Photos from the image-classification dataset "processed" in the GitHub repository Utkarsh-Pr/MedGuard. Its 52 classes are: Acemiz, Allegra, alprax 0 25, Amalong, Atarax, Becozinc, Bifilac, Canitiz, Cetzine, Ciplar 10, Cofsils, Cranmed, Cyclopam, D-Rise, D-Well, D3 More 2K, Dolo 650, Eldoper, Emeset, Etoshine 90, Etoshine MR, Folvite, Gelusil, Gestorab, glimi save M 0 5, Gluxit 10, M-Strong, Meftal 250 DT, melecobalamine, Menoease, Metronidazole, Montair, Muvera, Mysopas, Pacimol 650, Pan 20, Pan-D, Paracip 650, Redotil, Shelcal 500, Sibelium 10mg, Sompraz, Strepsils, Tayo 60K, Tendonease, Udapa-Trio, Unienzyme, Velgut, Vitamin E, Vomikind, Zincovit, Zofer.

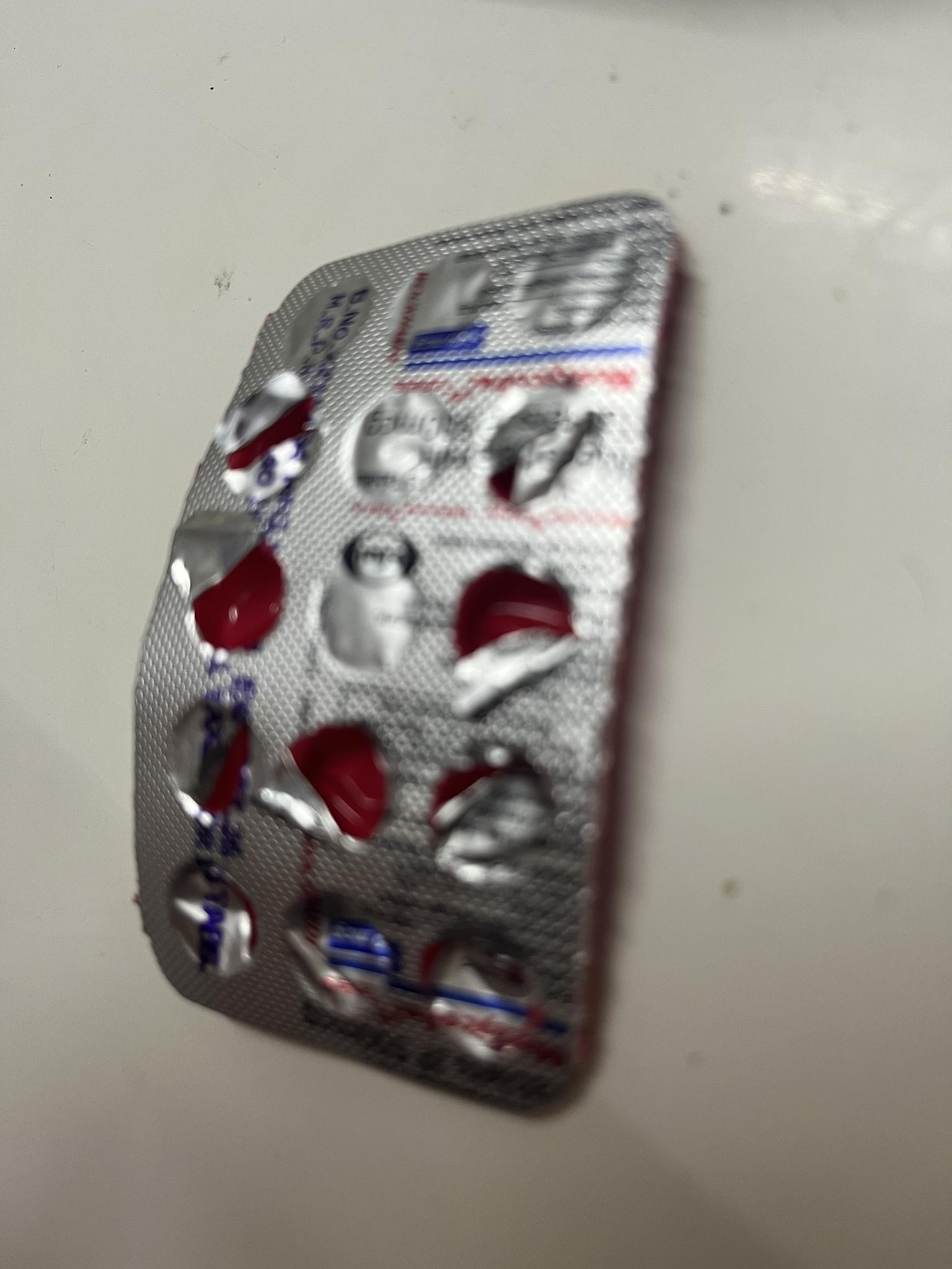
Label: melecobalamine

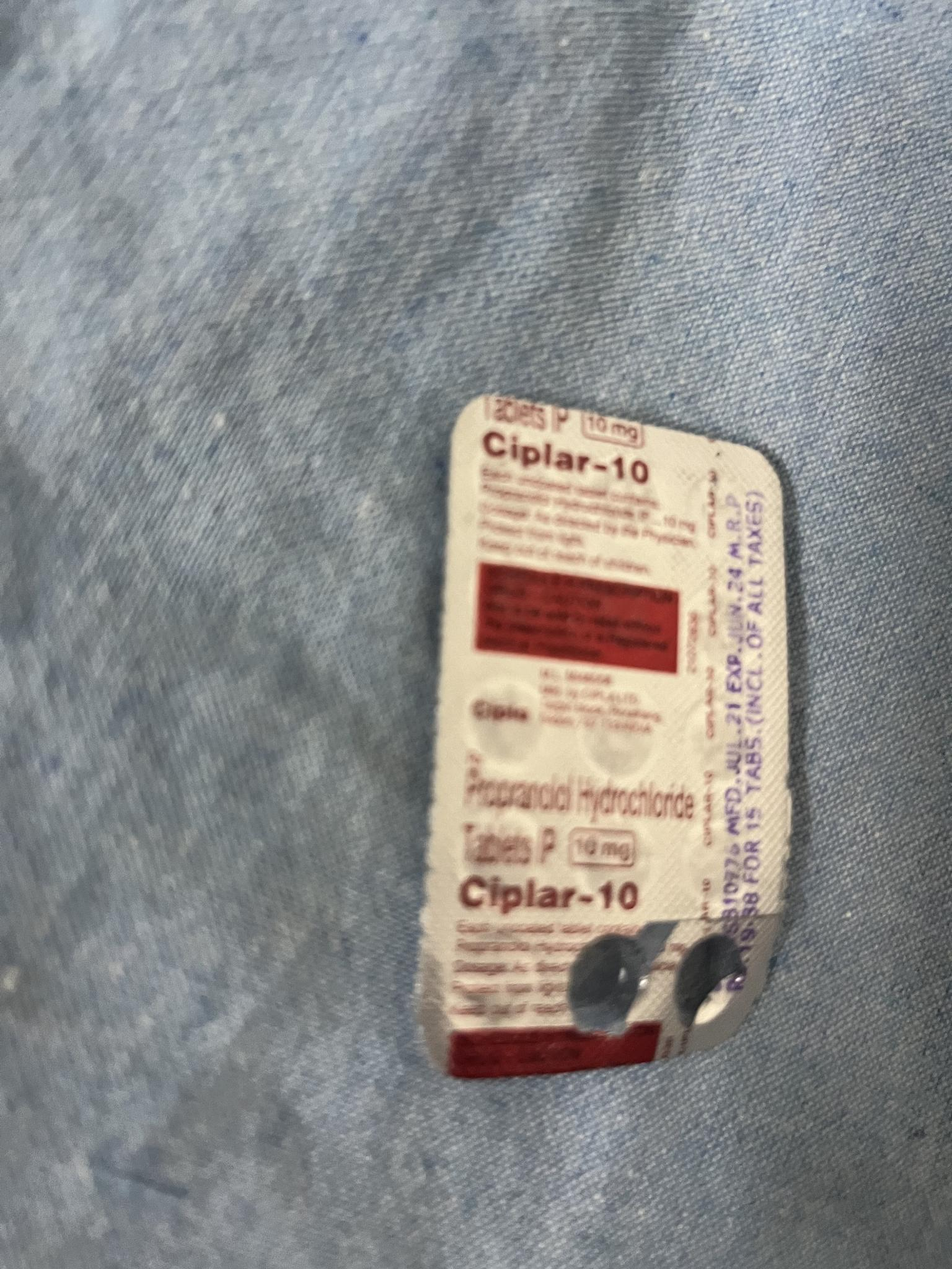
Label: Ciplar 10

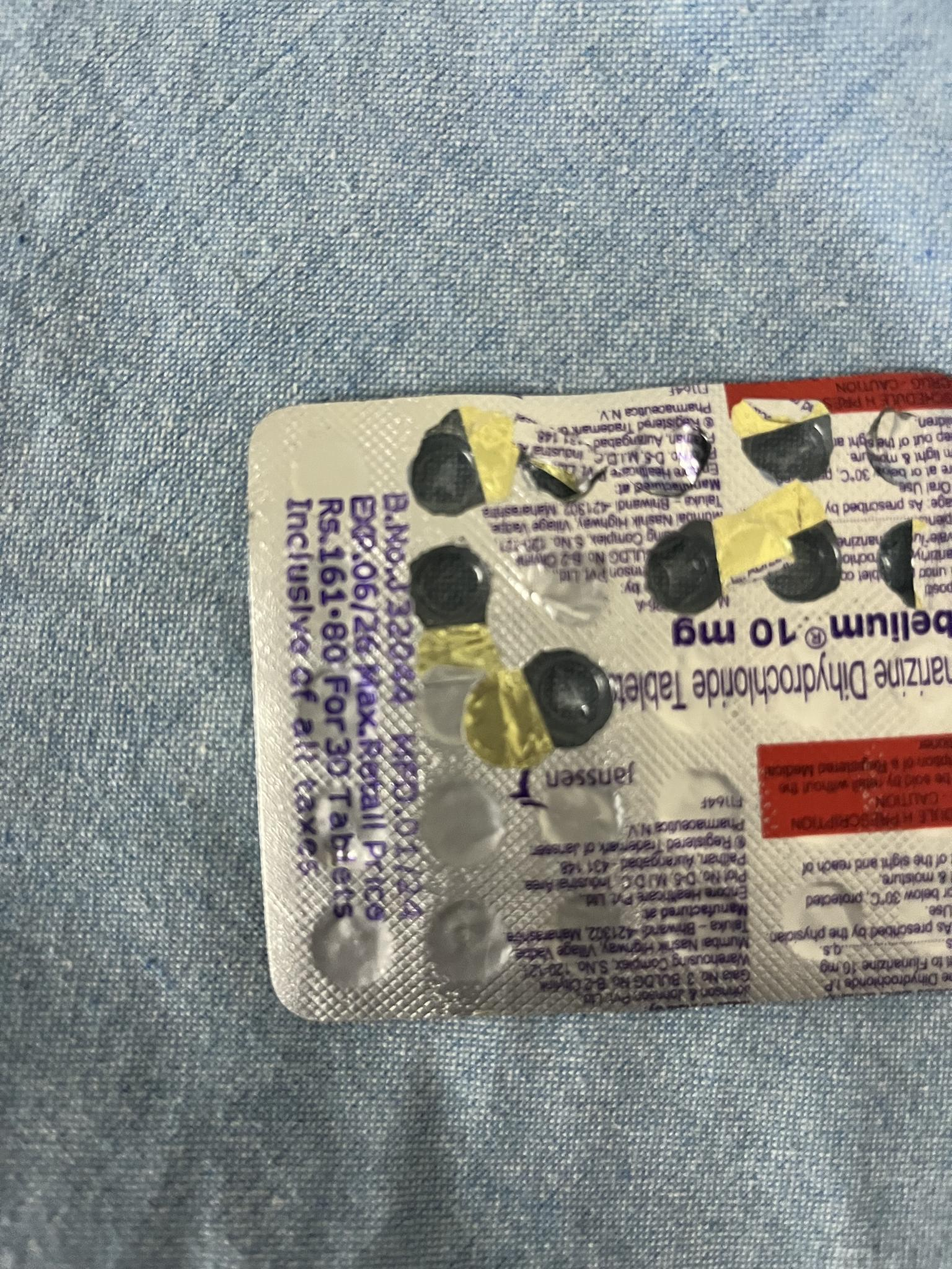
Label: Sibelium 10mg

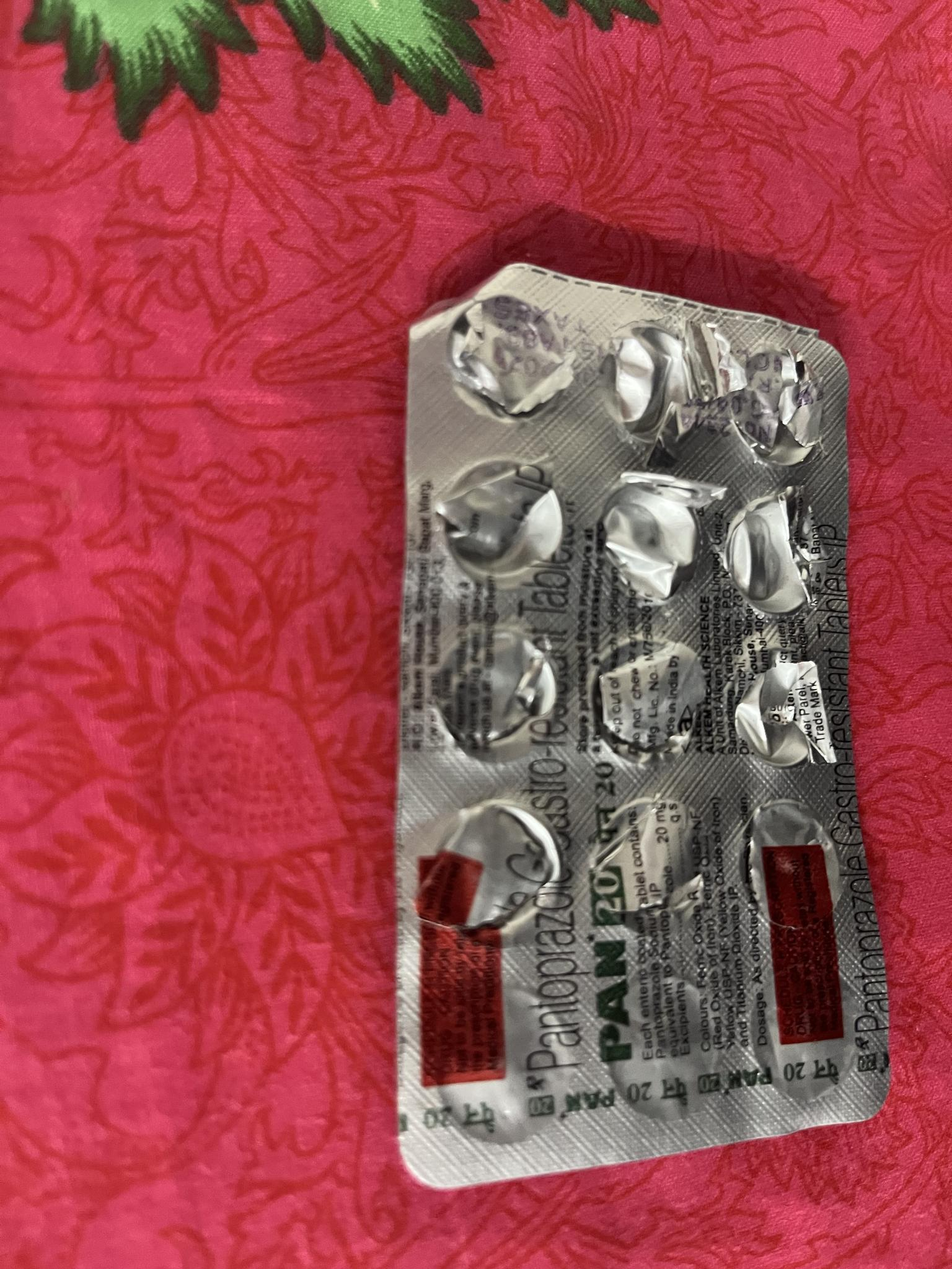
Label: Pan 20

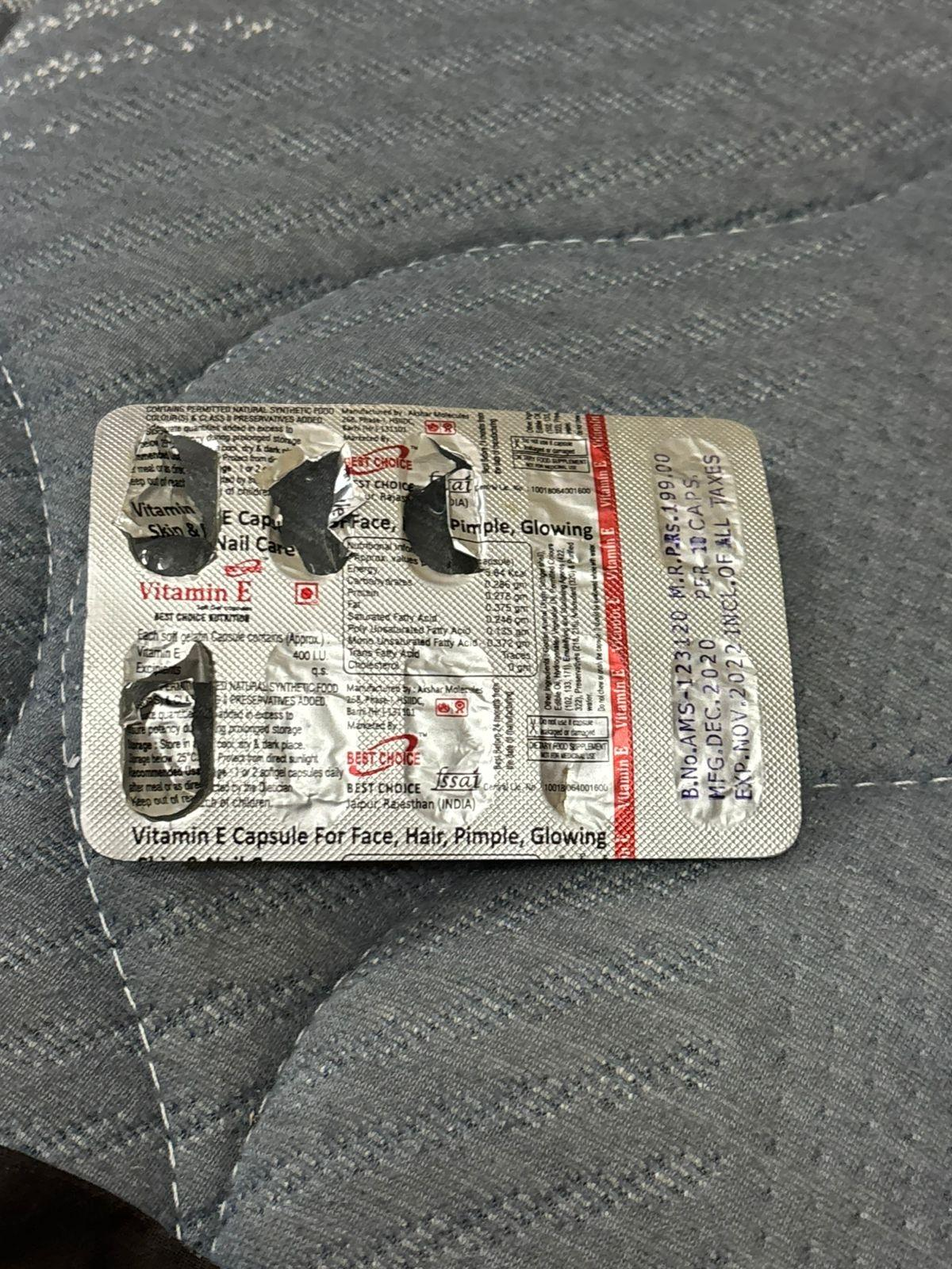
Label: Vitamin E

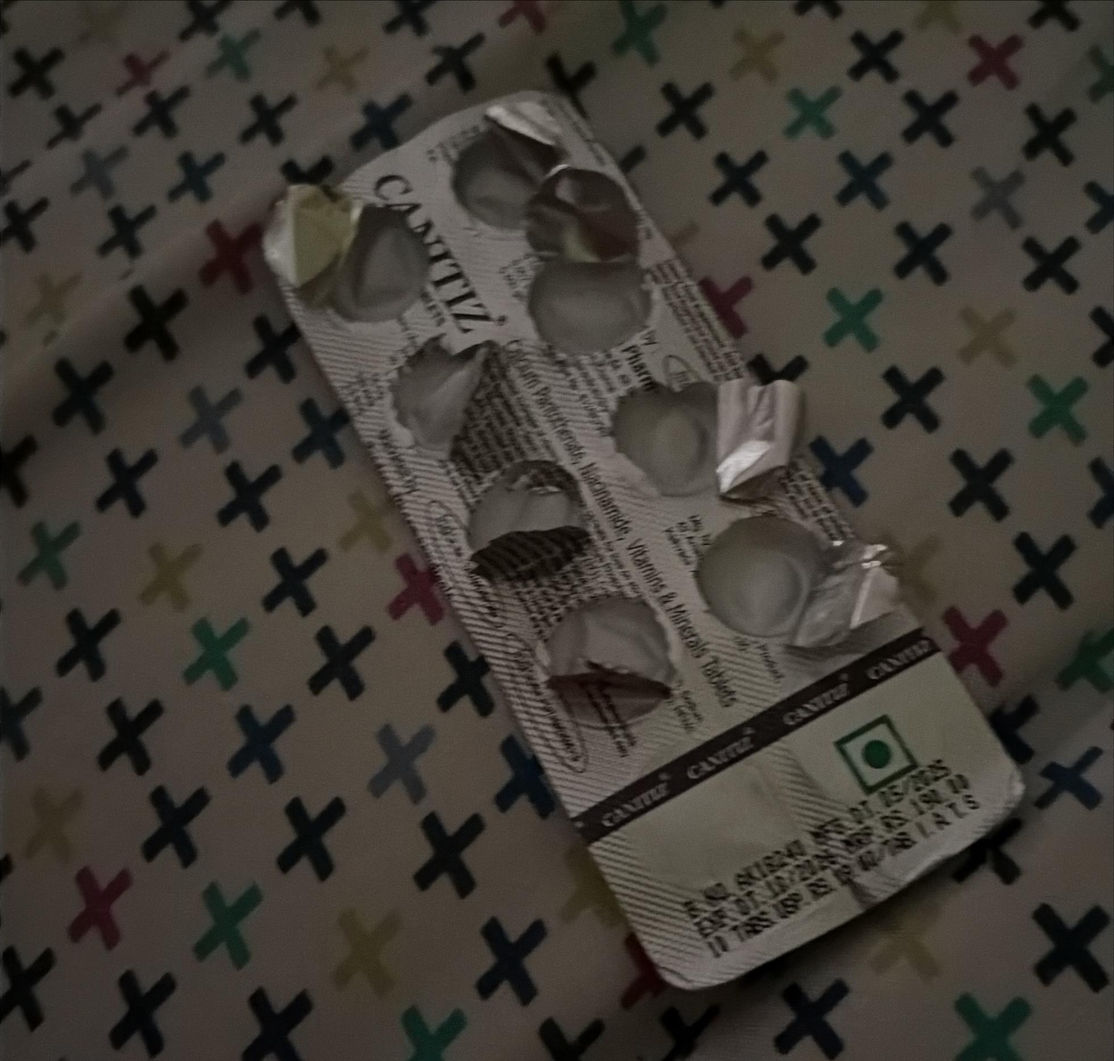
Label: Canitiz
